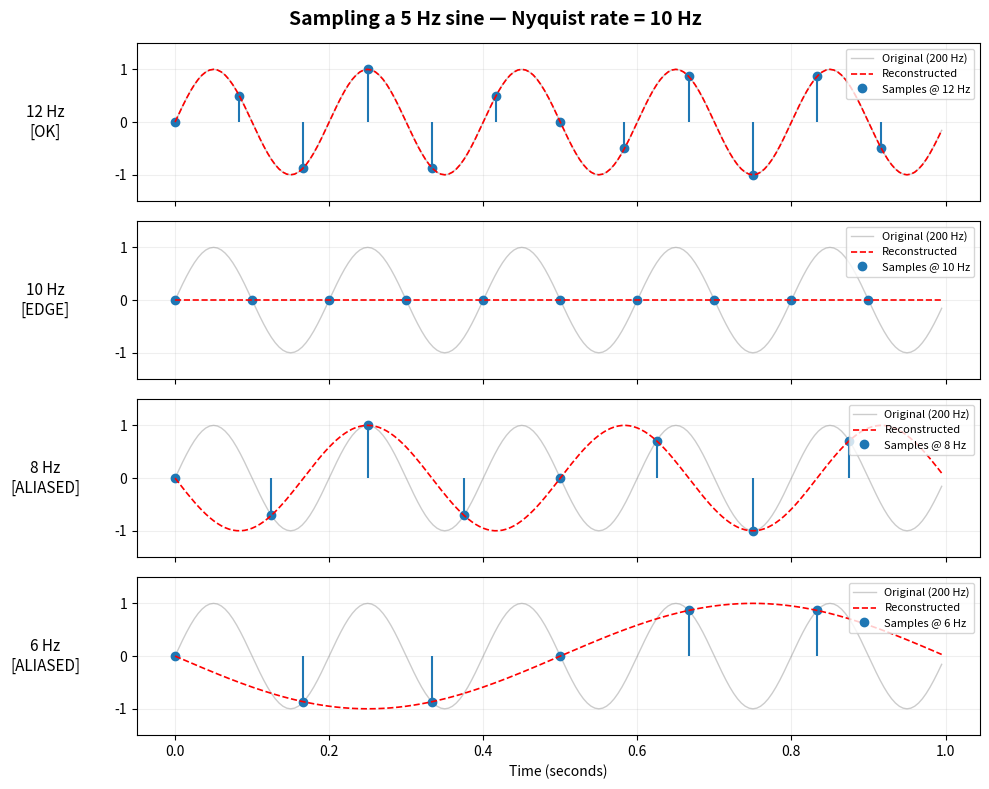

Reproduce this figure in Python.
"""
Day 1 — The Sampling Theorem
All Things Visual Roadmap · Phase 1 · Signal & Frequency Theory

Exercise: See aliasing happen with your own eyes.
Run this script, study the plots, then try the bonus at the bottom.
"""

import numpy as np
import matplotlib.pyplot as plt
from scipy.signal import resample

# --- Step 1: Generate the "ground truth" continuous signal ---
# A 5 Hz sine wave, sampled at 200 Hz so it looks smooth
freq = 5                       # signal frequency in Hz
duration = 1.0                 # 1 second
fs_high = 200                  # high sample rate (our "continuous" reference)
t_high = np.arange(0, duration, 1 / fs_high)
signal = np.sin(2 * np.pi * freq * t_high)

# --- Step 2: Downsample to several rates and reconstruct ---
sample_rates = [12, 10, 8, 6]  # Hz — try each one
nyquist_rate = 2 * freq        # 10 Hz for a 5 Hz signal

fig, axes = plt.subplots(len(sample_rates), 1, figsize=(10, 8), sharex=True)
fig.suptitle(f"Sampling a {freq} Hz sine — Nyquist rate = {nyquist_rate} Hz",
             fontsize=14, fontweight="bold")

for ax, fs in zip(axes, sample_rates):
    # Sample the signal at the lower rate
    n_samples = int(fs * duration)
    t_sampled = np.arange(n_samples) / fs
    sampled = np.sin(2 * np.pi * freq * t_sampled)

    # Reconstruct back to 200 Hz using scipy
    reconstructed = resample(sampled, len(t_high))

    # Plot everything
    ax.plot(t_high, signal, color="gray", alpha=0.4, linewidth=1, label="Original (200 Hz)")
    ax.stem(t_sampled, sampled, linefmt="C0-", markerfmt="C0o", basefmt=" ",
            label=f"Samples @ {fs} Hz")
    ax.plot(t_high, reconstructed, color="red", linewidth=1.2, linestyle="--",
            label="Reconstructed")

    status = "ALIASED" if fs < nyquist_rate else ("EDGE" if fs == nyquist_rate else "OK")
    ax.set_ylabel(f"{fs} Hz\n[{status}]", fontsize=11, rotation=0, labelpad=50, va="center")
    ax.set_ylim(-1.5, 1.5)
    ax.legend(loc="upper right", fontsize=8)
    ax.grid(True, alpha=0.2)

axes[-1].set_xlabel("Time (seconds)")
plt.tight_layout()
plt.savefig("sampling_theorem_results.png", dpi=150)
plt.show()

# --- Step 3: Answer these questions ---
# Look at the plots:
#   • At which sample rate does the reconstructed wave first look wrong?
#     - 9 HZ
#   • Compare that to the Nyquist rate (2 × 5 = 10 Hz).
#    - 9Hz is less than Nyquist rate, so it aliases. 
#   • What happens at exactly 10 Hz? Is it perfect or slightly off?
#    - It matches exactly to Nquist rate and conditions says it should be more than Nyquist rate.

# --- Step 4 (Bonus): Two-frequency signal ---
# Uncomment below, run again, and figure out the new Nyquist rate.

# freq2 = 13  # Hz
# signal_combo = np.sin(2 * np.pi * freq * t_high) + np.sin(2 * np.pi * freq2 * t_high)
#
# # What's the highest frequency now? → 13 Hz
# # So Nyquist rate = 2 × 13 = 26 Hz
# # Try sampling at 30, 26, 20, and 14 Hz — which ones alias?
#
# bonus_rates = [30, 26, 20, 14]
# fig2, axes2 = plt.subplots(len(bonus_rates), 1, figsize=(10, 8), sharex=True)
# fig2.suptitle(f"Sampling a {freq}+{freq2} Hz signal — Nyquist = {2*freq2} Hz",
#               fontsize=14, fontweight="bold")
#
# for ax, fs in zip(axes2, bonus_rates):
#     n_samples = int(fs * duration)
#     t_sampled = np.arange(n_samples) / fs
#     sampled = np.sin(2*np.pi*freq*t_sampled) + np.sin(2*np.pi*freq2*t_sampled)
#     reconstructed = resample(sampled, len(t_high))
#
#     ax.plot(t_high, signal_combo, color="gray", alpha=0.4, linewidth=1)
#     ax.stem(t_sampled, sampled, linefmt="C0-", markerfmt="C0o", basefmt=" ")
#     ax.plot(t_high, reconstructed, color="red", linewidth=1.2, linestyle="--")
#
#     status = "ALIASED" if fs < 2*freq2 else "OK"
#     ax.set_ylabel(f"{fs} Hz\n[{status}]", fontsize=11, rotation=0, labelpad=50, va="center")
#     ax.set_ylim(-2.5, 2.5)
#     ax.grid(True, alpha=0.2)
#
# axes2[-1].set_xlabel("Time (seconds)")
# plt.tight_layout()
# plt.savefig("sampling_bonus_results.png", dpi=150)
# plt.show()
